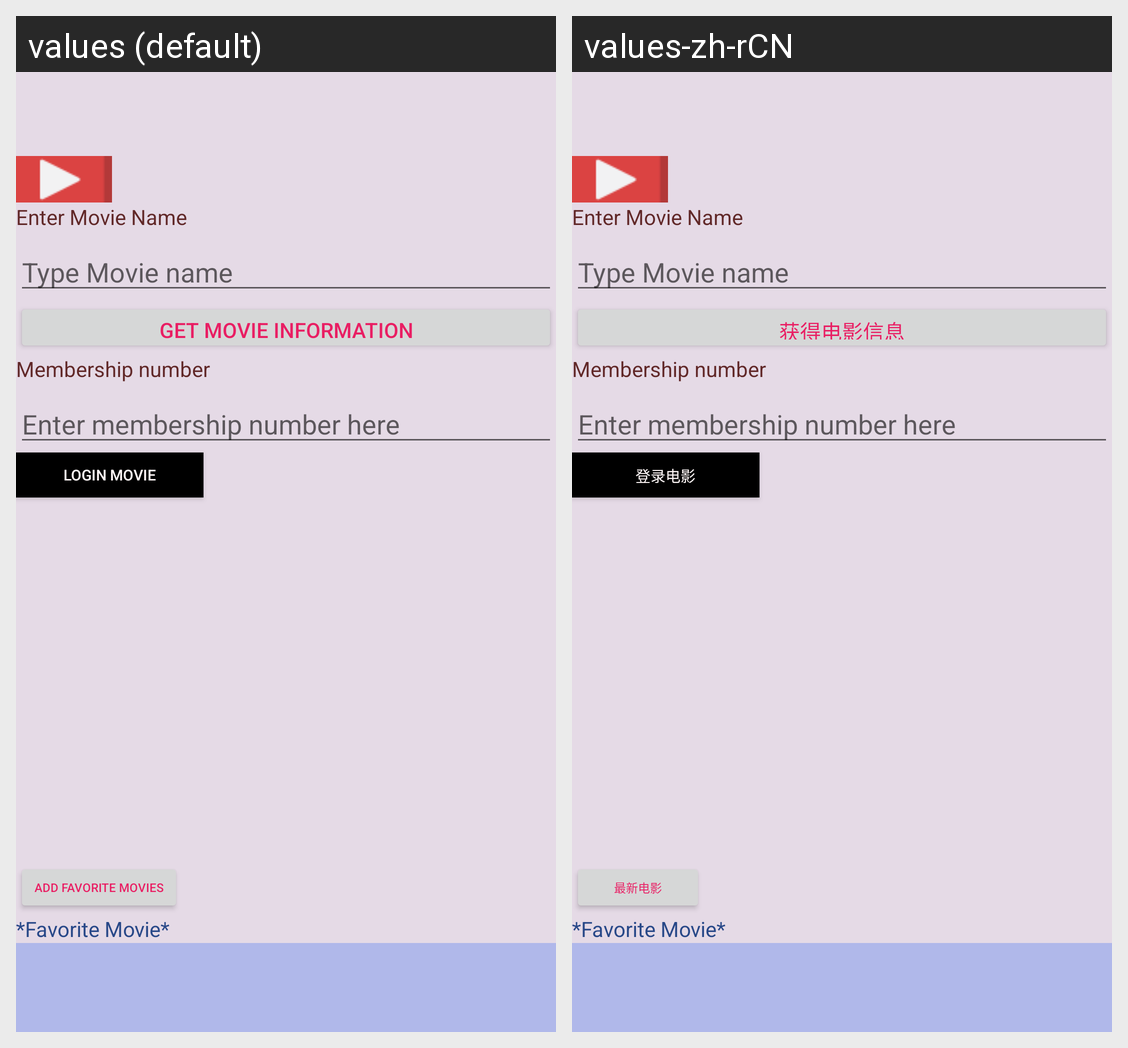

Strings drawn on this Android screen and how each of the app's shown locales translates them:
Android screen res/layout/activity_movie_database_api.xml rendered under 2 locales, left to right: values (default), values-zh-rCN. Device: Nexus 5 (rendered at 1080×1920; each locale shown at half size, 540×960, under a caption strip naming it); theme Theme.HHSRAndroidProject1.
Strings drawn on this screen, with the default value and each locale's value (text and hints the layout hard-codes, and strings that could not be matched under every locale, appear in the picture but are not listed):

getMovie
  values: Get Movie Information
  values-zh-rCN: 获得电影信息

LoginMovie
  values: Login Movie
  values-zh-rCN: 登录电影

newMovieBtn
  values: Add Favorite Movies
  values-zh-rCN: 最新电影
